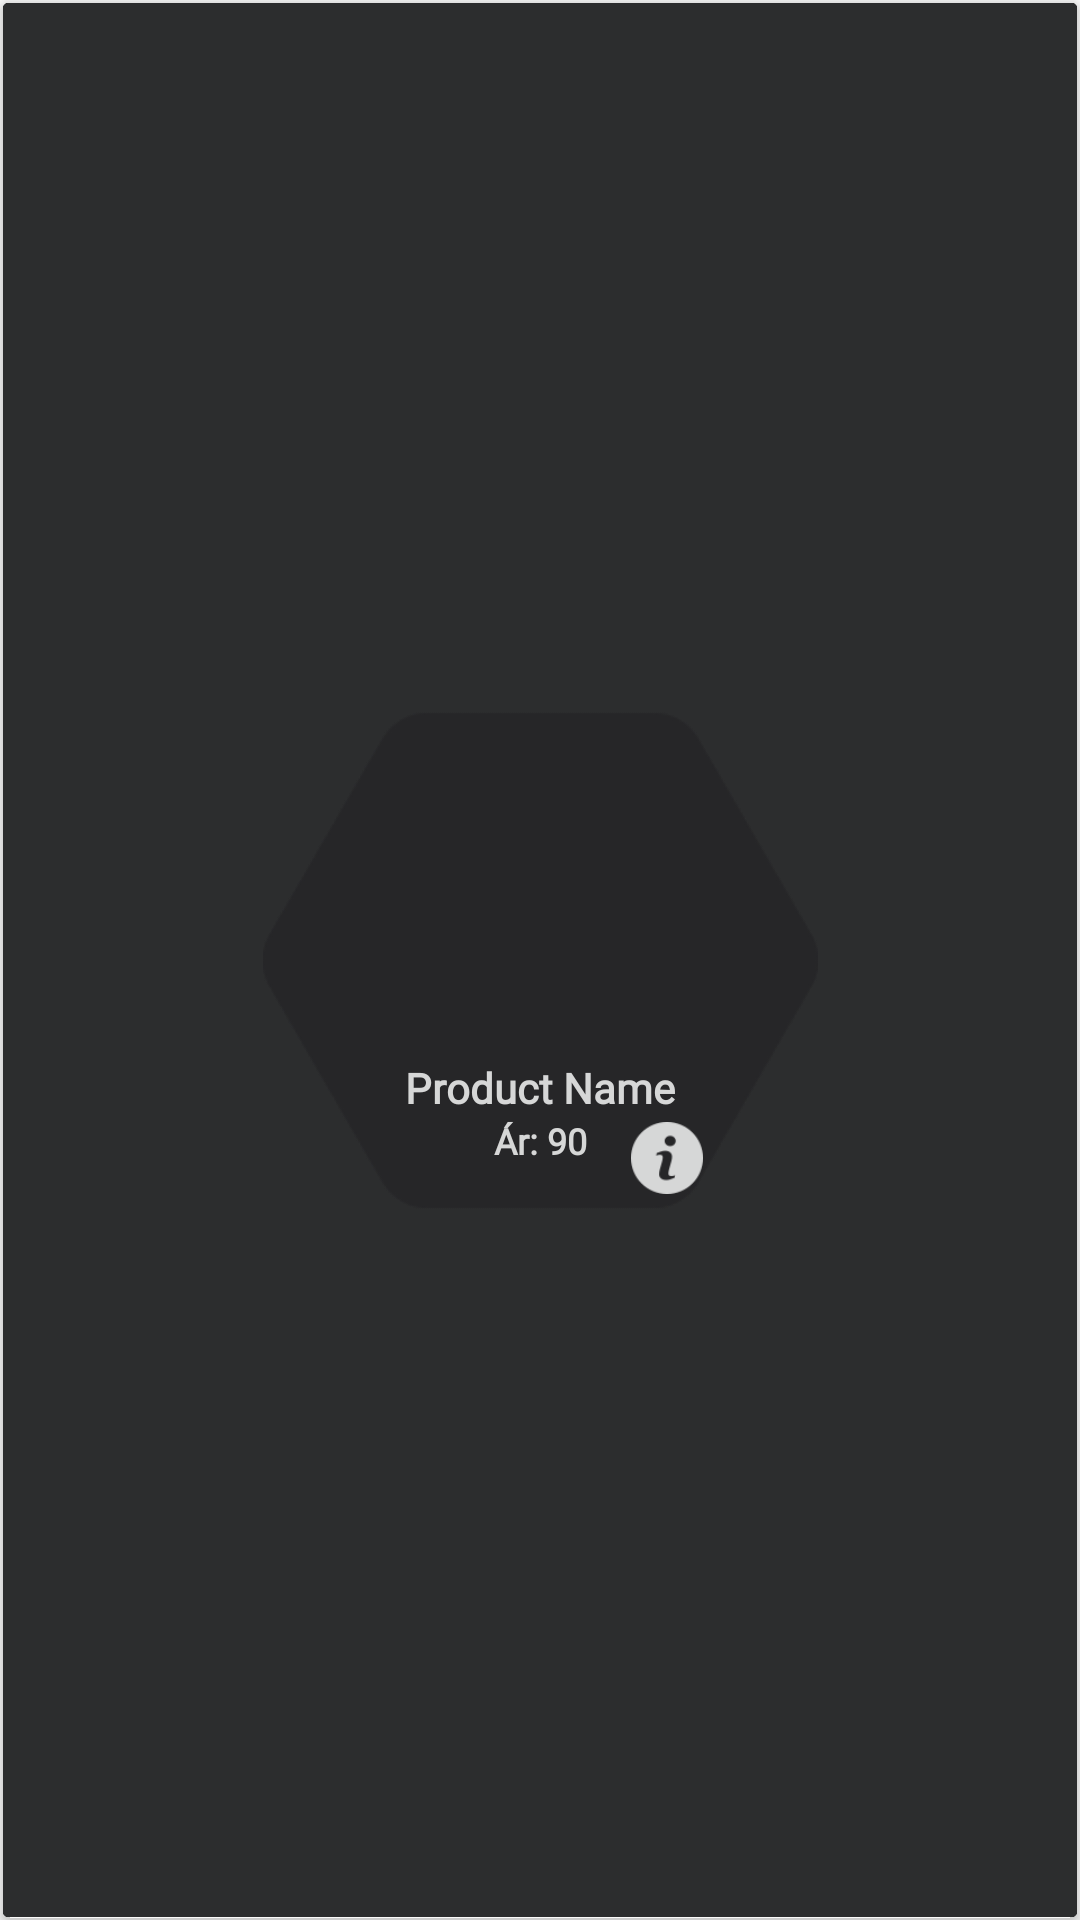

Write the Android layout XML for this screen, with the resource values it uses.
<!-- AndroidManifest.xml: application theme Theme.FishingWebshop -->
<!-- res/layout/show_all_item.xml -->
<?xml version="1.0" encoding="utf-8"?>
<androidx.cardview.widget.CardView xmlns:android="http://schemas.android.com/apk/res/android"
    xmlns:app="http://schemas.android.com/apk/res-auto"
    xmlns:tools="http://schemas.android.com/tools"
    android:layout_width="190dp"
    android:layout_height="250dp"
    android:layout_marginTop="3dp"
    android:layout_marginRight="3dp"
    android:layout_marginLeft="3dp"
    app:cardBackgroundColor="@android:color/transparent"
    app:cardUseCompatPadding="false"

    app:cardCornerRadius="5dp">

    <androidx.constraintlayout.widget.ConstraintLayout
        android:layout_width="match_parent"
        android:layout_height="match_parent"
        android:layout_margin="1dp"
        android:background="@color/grayItemkBack">


        <ImageView
            android:id="@+id/items_img_back"
            android:layout_width="185dp"
            android:layout_height="185dp"
            android:background="@drawable/hexagonal"
            android:src="@drawable/hexagonal"
            android:translationZ="-500dp"
            app:layout_constraintBottom_toBottomOf="parent"
            app:layout_constraintEnd_toEndOf="parent"
            app:layout_constraintStart_toStartOf="parent"
            app:layout_constraintTop_toTopOf="parent"></ImageView>

        <ImageView
            android:id="@+id/item_image"
            android:layout_width="72dp"
            android:layout_height="72dp"
            android:scaleType="centerCrop"
            android:src="@drawable/question"
            app:layout_constraintBottom_toBottomOf="parent"
            app:layout_constraintEnd_toEndOf="@+id/items_img_back"
            app:layout_constraintHorizontal_bias="0.503"
            app:layout_constraintStart_toStartOf="@+id/items_img_back"
            app:layout_constraintTop_toTopOf="@+id/items_img_back"
            app:layout_constraintVertical_bias="0.157" />


        <ImageView
            android:id="@+id/imageView"
            android:layout_width="24dp"
            android:layout_height="24dp"
            android:src="@drawable/information"
            app:layout_constraintBottom_toBottomOf="@+id/items_img_back"
            app:layout_constraintEnd_toEndOf="parent"
            app:layout_constraintHorizontal_bias="0.496"
            app:layout_constraintStart_toStartOf="@+id/items_img_back"
            app:layout_constraintTop_toTopOf="@+id/items_img_back"
            app:layout_constraintVertical_bias="0.909" />

        <TextView
            android:id="@+id/item_nam"
            android:layout_width="wrap_content"
            android:layout_height="wrap_content"
            android:fontFamily="@font/roboto"
            android:text="Product Name"
            android:textColor="@color/whitegray"
            android:textSize="14sp"
            android:textStyle="bold"
            app:layout_constraintBottom_toTopOf="@+id/imageView"
            app:layout_constraintEnd_toEndOf="parent"
            app:layout_constraintStart_toStartOf="parent"
            app:layout_constraintTop_toBottomOf="@+id/item_image"
            app:layout_constraintVertical_bias="0.0" />

        <androidx.constraintlayout.widget.ConstraintLayout
            android:layout_width="wrap_content"
            android:layout_height="wrap_content"
            app:layout_constraintEnd_toEndOf="@+id/item_nam"
            app:layout_constraintStart_toStartOf="@+id/item_nam"
            app:layout_constraintTop_toBottomOf="@+id/item_nam">

            <TextView
                android:id="@+id/dollar"
                android:layout_width="match_parent"
                android:layout_height="wrap_content"
                android:fontFamily="@font/roboto"
                android:text="Ár: "
                android:textColor="@color/whitegray"
                android:textSize="12sp"
                android:textStyle="bold"
                app:layout_constraintBottom_toBottomOf="parent"
                app:layout_constraintEnd_toEndOf="parent"
                app:layout_constraintHorizontal_bias="0"
                app:layout_constraintStart_toStartOf="parent" />

            <TextView
                android:id="@+id/item_cost"
                android:layout_width="match_parent"
                android:layout_height="wrap_content"
                android:fontFamily="@font/roboto"
                android:text="90"
                android:textColor="@color/whitegray"
                android:textSize="12sp"
                android:textStyle="bold"
                app:layout_constraintBottom_toBottomOf="@+id/dollar"
                app:layout_constraintStart_toEndOf="@+id/dollar"
                app:layout_constraintTop_toTopOf="@+id/dollar" />


        </androidx.constraintlayout.widget.ConstraintLayout>
    </androidx.constraintlayout.widget.ConstraintLayout>
</androidx.cardview.widget.CardView>
<!-- resources referenced by this layout -->
<resources>
  <color name="grayItemkBack">#2C2D2E</color>
  <color name="whitegray">#D6D7D7</color>
  <!-- drawable hexagonal: png bitmap (drawable, 5622 bytes) -->
  <!-- drawable information: png bitmap (drawable, 2077 bytes) -->
  <style name="Theme.FishingWebshop" parent="Base.Theme.FishingWebshop" />
  <style name="Base.Theme.FishingWebshop" parent="Theme.AppCompat.Light.NoActionBar">
          
          
          <item name="colorControlActivated">@color/blue</item>
      </style>
  <color name="blue">#5D87FF</color>
</resources>
